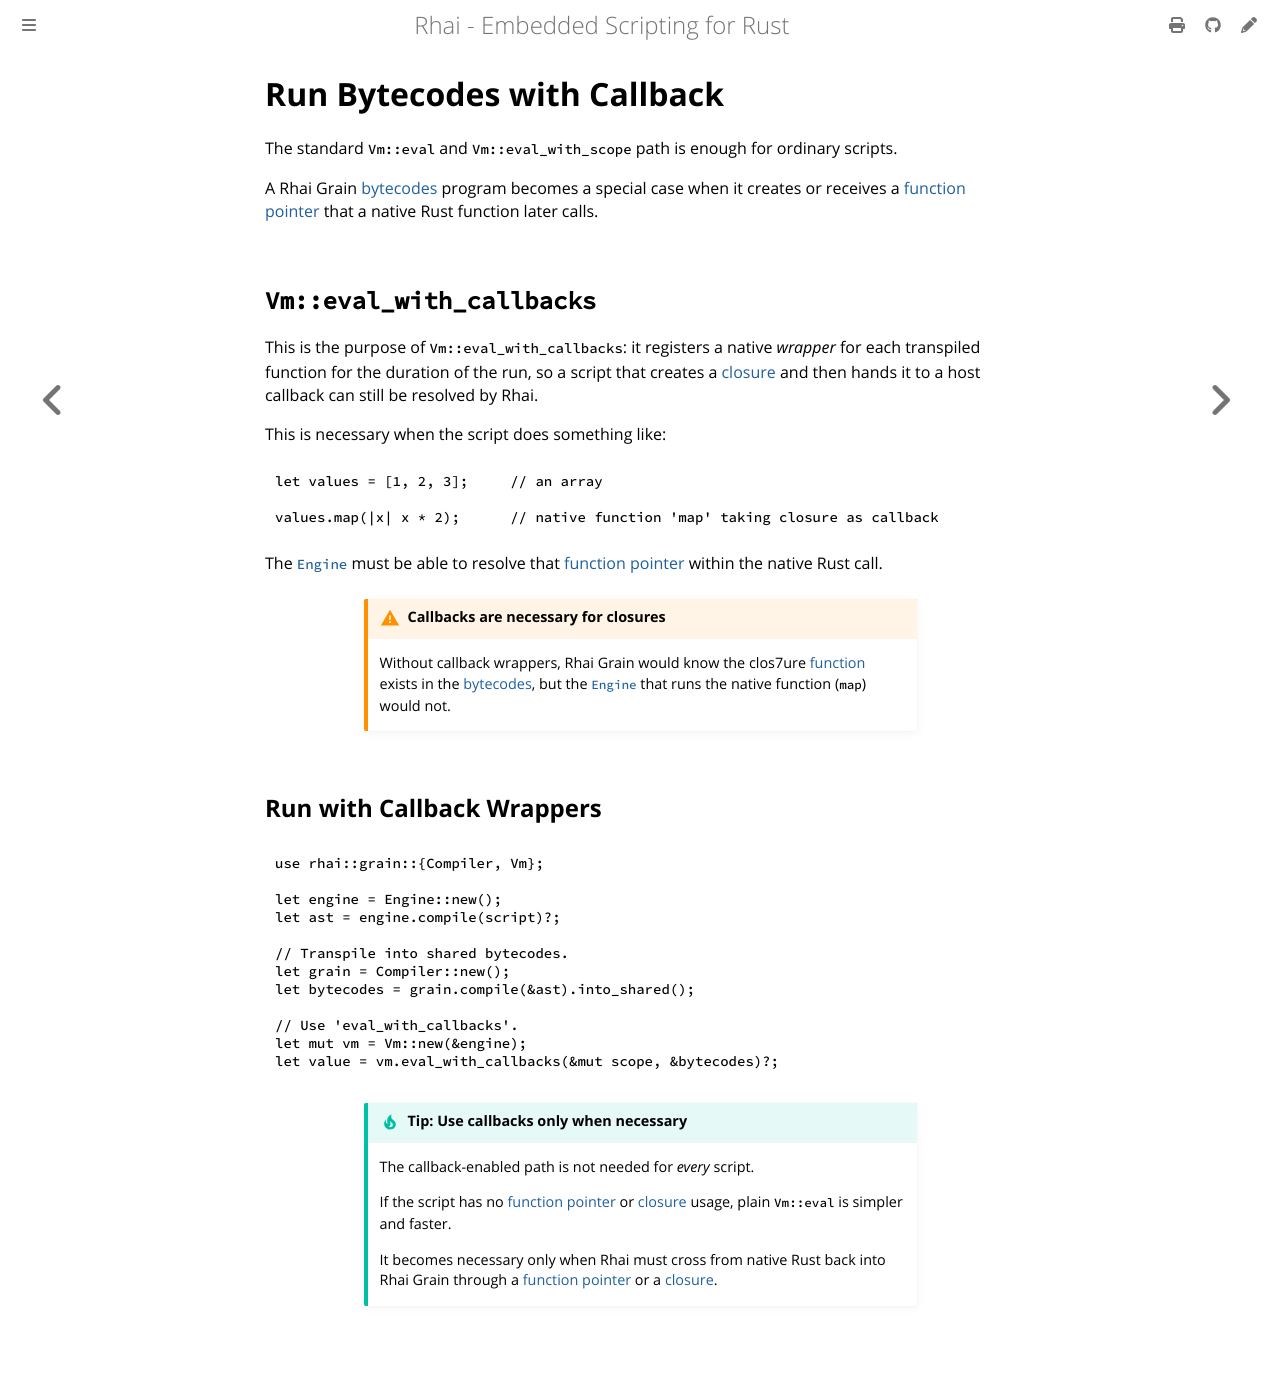

repository: rhaiscript/book · page: grain/callbacks.html · generator: mdbook

Run Bytecodes with Callback
===========================

{{#include ../links.md}}


The standard `Vm::eval` and `Vm::eval_with_scope` path is enough for ordinary scripts.

A Rhai Grain [bytecodes] program becomes a special case when it creates or receives a
[function pointer] that a native Rust function later calls.


`Vm::eval_with_callbacks`
-------------------------

This is the purpose of `Vm::eval_with_callbacks`: it registers a native _wrapper_ for each
transpiled function for the duration of the run, so a script that creates a [closure] and then
hands it to a host callback can still be resolved by Rhai.

This is necessary when the script does something like:

```rhai
let values = [1, 2, 3];     // an array

values.map(|x| x * 2);      // native function 'map' taking closure as callback
```

The [`Engine`] must be able to resolve that [function pointer] within the native Rust call.

```admonish warning.small "Callbacks are necessary for closures"
Without callback wrappers, Rhai Grain would know the clos7ure [function] exists in the [bytecodes],
but the [`Engine`] that runs the native function (`map`) would not.
```


Run with Callback Wrappers
--------------------------

```rust
use rhai::grain::{Compiler, Vm};

let engine = Engine::new();
let ast = engine.compile(script)?;

// Transpile into shared bytecodes.
let grain = Compiler::new();
let bytecodes = grain.compile(&ast).into_shared();

// Use 'eval_with_callbacks'.
let mut vm = Vm::new(&engine);
let value = vm.eval_with_callbacks(&mut scope, &bytecodes)?;
```

```admonish tip.small "Tip: Use callbacks only when necessary"
The callback-enabled path is not needed for _every_ script.

If the script has no [function pointer] or [closure] usage,
plain `Vm::eval` is simpler and faster.

It becomes necessary only when Rhai must cross from native Rust
back into Rhai Grain through a [function pointer] or a [closure].
```
